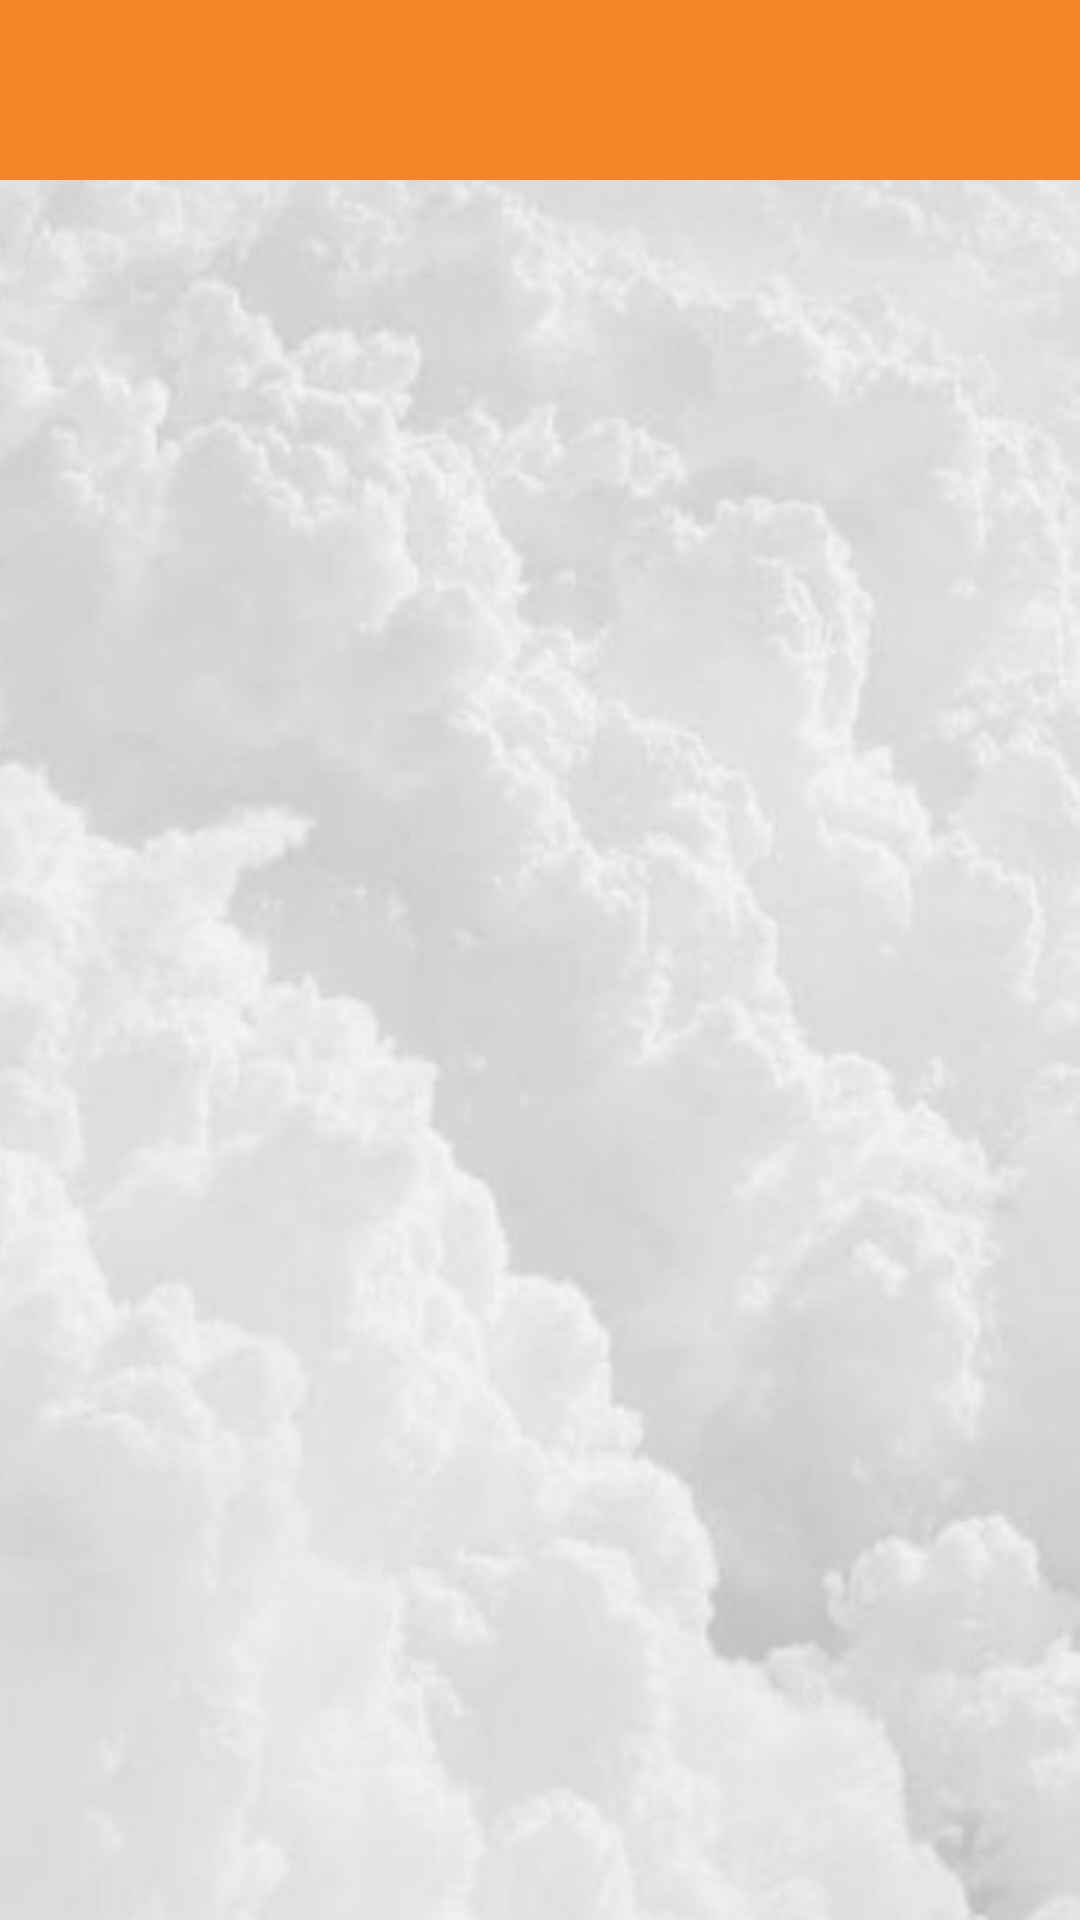

The Android layout XML behind this screen, and the referenced resources:
<!-- AndroidManifest.xml: application theme Base.Theme.NewLogin -->
<!-- res/layout/activity_show_participants.xml -->
<?xml version="1.0" encoding="utf-8"?>
<RelativeLayout xmlns:android="http://schemas.android.com/apk/res/android"
    xmlns:app="http://schemas.android.com/apk/res-auto"
    xmlns:tools="http://schemas.android.com/tools"
    android:layout_width="match_parent"
    android:layout_height="match_parent"
    tools:context=".inApp.insideFragments.ShowParticipantsActivity"
    android:background="@drawable/background">

    <RelativeLayout
        android:layout_width="match_parent"
        android:layout_height="60dp"
        android:layout_alignParentTop="true"
        android:background="@color/Default_color_for_app"
        android:id="@+id/toolBar"
        android:layout_marginBottom="20dp">

        <HorizontalScrollView
            android:id="@+id/scrollView"
            android:layout_width="match_parent"
            android:layout_height="wrap_content"
            android:layout_centerVertical="true"
            android:layout_toEndOf="@+id/backButton">

            <TextView
                android:id="@+id/room_name_participants_page"
                android:layout_width="wrap_content"
                android:layout_height="wrap_content"
                android:textColor="@color/black"
                android:textSize="30sp"
                android:textStyle="bold"
                tools:text="@string/app_name" />

        </HorizontalScrollView>

        <ImageView
            android:layout_width="wrap_content"
            android:layout_height="wrap_content"
            android:src="@drawable/baseline_arrow_back_24"
            android:contentDescription="back"
            android:id="@+id/backButton"
            android:layout_marginEnd="10dp"/>
    </RelativeLayout>

    <androidx.recyclerview.widget.RecyclerView
        android:layout_below="@+id/toolBar"
        android:id="@+id/recycler_view"
        android:layout_width="match_parent"
        android:layout_height="match_parent"/>

</RelativeLayout>
<!-- resources referenced by this layout -->
<resources>
  <color name="Default_color_for_app">#F38628</color>
  <color name="black">#FF000000</color>
  <!-- drawable background: jpg bitmap (drawable, 38377 bytes) -->
  <string name="app_name">TODO list</string>
  <style name="Base.Theme.NewLogin" parent="Theme.Material3.DayNight.NoActionBar">
          <item name="colorPrimary">@color/lavender</item>
          <item name="colorPrimaryVariant">@color/lavender</item>
          <item name="colorOnPrimary">@color/white</item>
      </style>
  <color name="lavender">#8692f7</color>
  <color name="white">#FFFFFFFF</color>
</resources>
